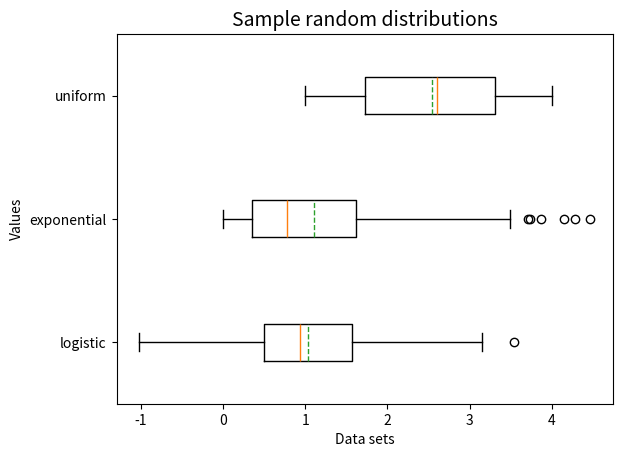

Recreate this plot in Python.
import math

import matplotlib.pyplot as plt
import numpy as np
import pandas as pd


def find_quartiles(values):
    values.sort()
    n = len(values)
    q1 = values[0]
    q5 = values[-1]
    q3 = (values[(n - 1) // 2] + values[n // 2]) / 2

    i1 = (n + 3) // 4 - 1
    frac1 = (n + 3) / 4 - i1 - 1
    q2 = frac1 * (values[i1 + 1] - values[i1]) + values[i1]

    i2 = (3 * n + 1) // 4 - 1
    frac2 = (3 * n + 1) / 4 - i2 - 1
    q4 = frac2 * (values[i2 + 1] - values[i2]) + values[i2]

    return [q1, q2, q3, q4, q5]


def v_mean(values):
    n = len(values)
    return sum(values) / n if values else 0


def standard_deviation(values):
    n = len(values)
    mean = sum(values) / n if values else 0
    std_dev = 0
    for v in values:
        std_dev += (v - mean) ** 2
    std_dev = math.sqrt(std_dev / (n - 1)) if n > 1 else 0
    return std_dev


def elements_around_mean(values, std_coeff=1):
    mean = v_mean(values)
    std_dev = standard_deviation(values)
    sorted(values)
    count = 0
    for v in values:
        if mean - std_coeff * std_dev <= v <= mean + std_coeff * std_dev:
            count += 1
    return count


if __name__ == '__main__':
    np.random.seed(33)

    data_1 = np.random.logistic(1, 0.5, 200)
    data_2 = np.random.standard_exponential(200)
    data_3 = np.random.uniform(1, 4, 200)

    data = [data_1, data_2, data_3]
    labels = ['logistic', 'exponential', 'uniform']

    # your code here
    plt.boxplot(data, vert=False, labels=labels, meanline=True, showmeans=True)

    plt.ylabel('Values')
    plt.xlabel('Data sets')
    plt.title('Sample random distributions', fontsize=14)

    plt.show()